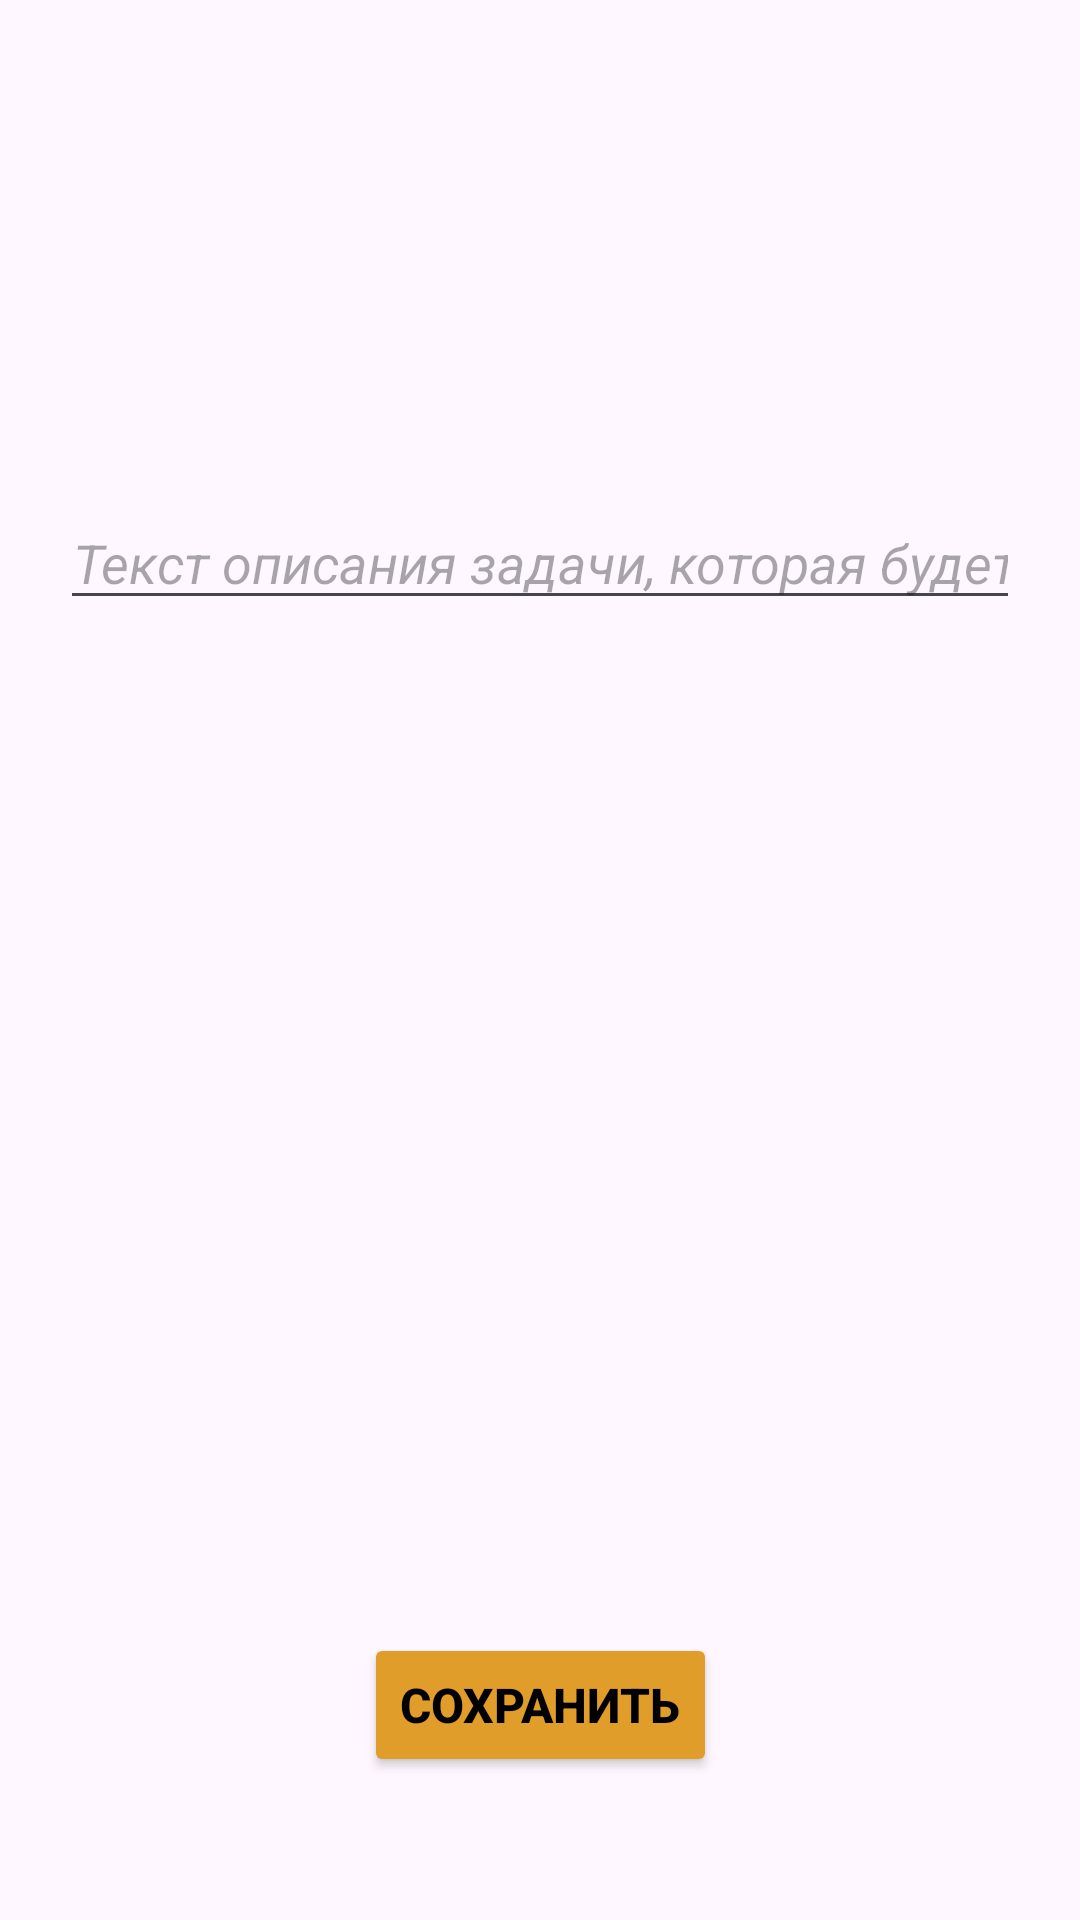

Here is an Android app screen rendered from its layout file. Give the layout XML and the strings, colors and styles it references.
<!-- AndroidManifest.xml: application theme Theme.NotesApp -->
<!-- res/layout/edit_task_fragment.xml -->
<?xml version="1.0" encoding="utf-8"?>
<androidx.constraintlayout.widget.ConstraintLayout xmlns:android="http://schemas.android.com/apk/res/android"
    xmlns:app="http://schemas.android.com/apk/res-auto"
    android:layout_width="match_parent"
    android:layout_height="match_parent"
    xmlns:tools="http://schemas.android.com/tools"
    tools:context=".ui.fragments.EditTaskFragment">

    <EditText
        android:id="@+id/editBodyTaskET"
        android:layout_width="0dp"
        android:layout_height="wrap_content"
        android:layout_marginStart="20dp"
        android:layout_marginEnd="20dp"
        android:ems="10"
        android:gravity="center"
        android:hint="Текст описания задачи, которая будет редактироваться"
        android:inputType="text"
        android:textColor="#000000"
        android:textStyle="italic"
        app:layout_constraintBottom_toBottomOf="parent"
        app:layout_constraintEnd_toEndOf="parent"
        app:layout_constraintHorizontal_bias="1.0"
        app:layout_constraintStart_toStartOf="parent"
        app:layout_constraintTop_toTopOf="parent"
        app:layout_constraintVertical_bias="0.276" />

    <Button
        android:id="@+id/saveEditTaskBTN"
        android:layout_width="wrap_content"
        android:layout_height="wrap_content"
        android:layout_marginTop="310dp"
        android:layout_marginBottom="20dp"
        android:backgroundTint="#E19D2A"
        android:text="Сохранить"
        android:textColor="#000000"
        android:textSize="16sp"
        android:textStyle="bold"
        app:layout_constraintBottom_toBottomOf="parent"
        app:layout_constraintEnd_toEndOf="parent"
        app:layout_constraintStart_toStartOf="parent"
        app:layout_constraintTop_toBottomOf="@+id/editBodyTaskET" />

</androidx.constraintlayout.widget.ConstraintLayout>
<!-- resources referenced by this layout -->
<resources>
  <style name="Theme.NotesApp" parent="Base.Theme.NotesApp">
  
      </style>
  <style name="Base.Theme.NotesApp" parent="Theme.Material3.DayNight.NoActionBar">
          <item name="windowActionBar">false</item>
          <item name="windowNoTitle">true</item>
          <item name="android:windowFullscreen">true</item>
      </style>
</resources>
